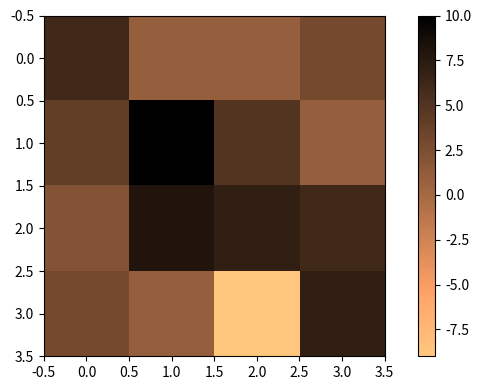

The script that saved this image:
import numpy as np
import matplotlib.pyplot as plt
  
# Taking a 4 * 4 matrix
A = np.array([[6, 1, 1, 3],
              [4, 10, 5, 1],
              [2, 8, 7, 6],
              [3, 1, -9, 7]])
  
# Calculating the inverse of the matrix
B = np.linalg.inv(A)
print("inverse of the given array : ", B)

plt.rcParams["figure.figsize"] = [7.00, 4.00]
plt.rcParams["figure.autolayout"] = True

colorPlotA = plt.imshow(A, cmap = "copper_r")
plt.colorbar(colorPlotA)
plt.show()